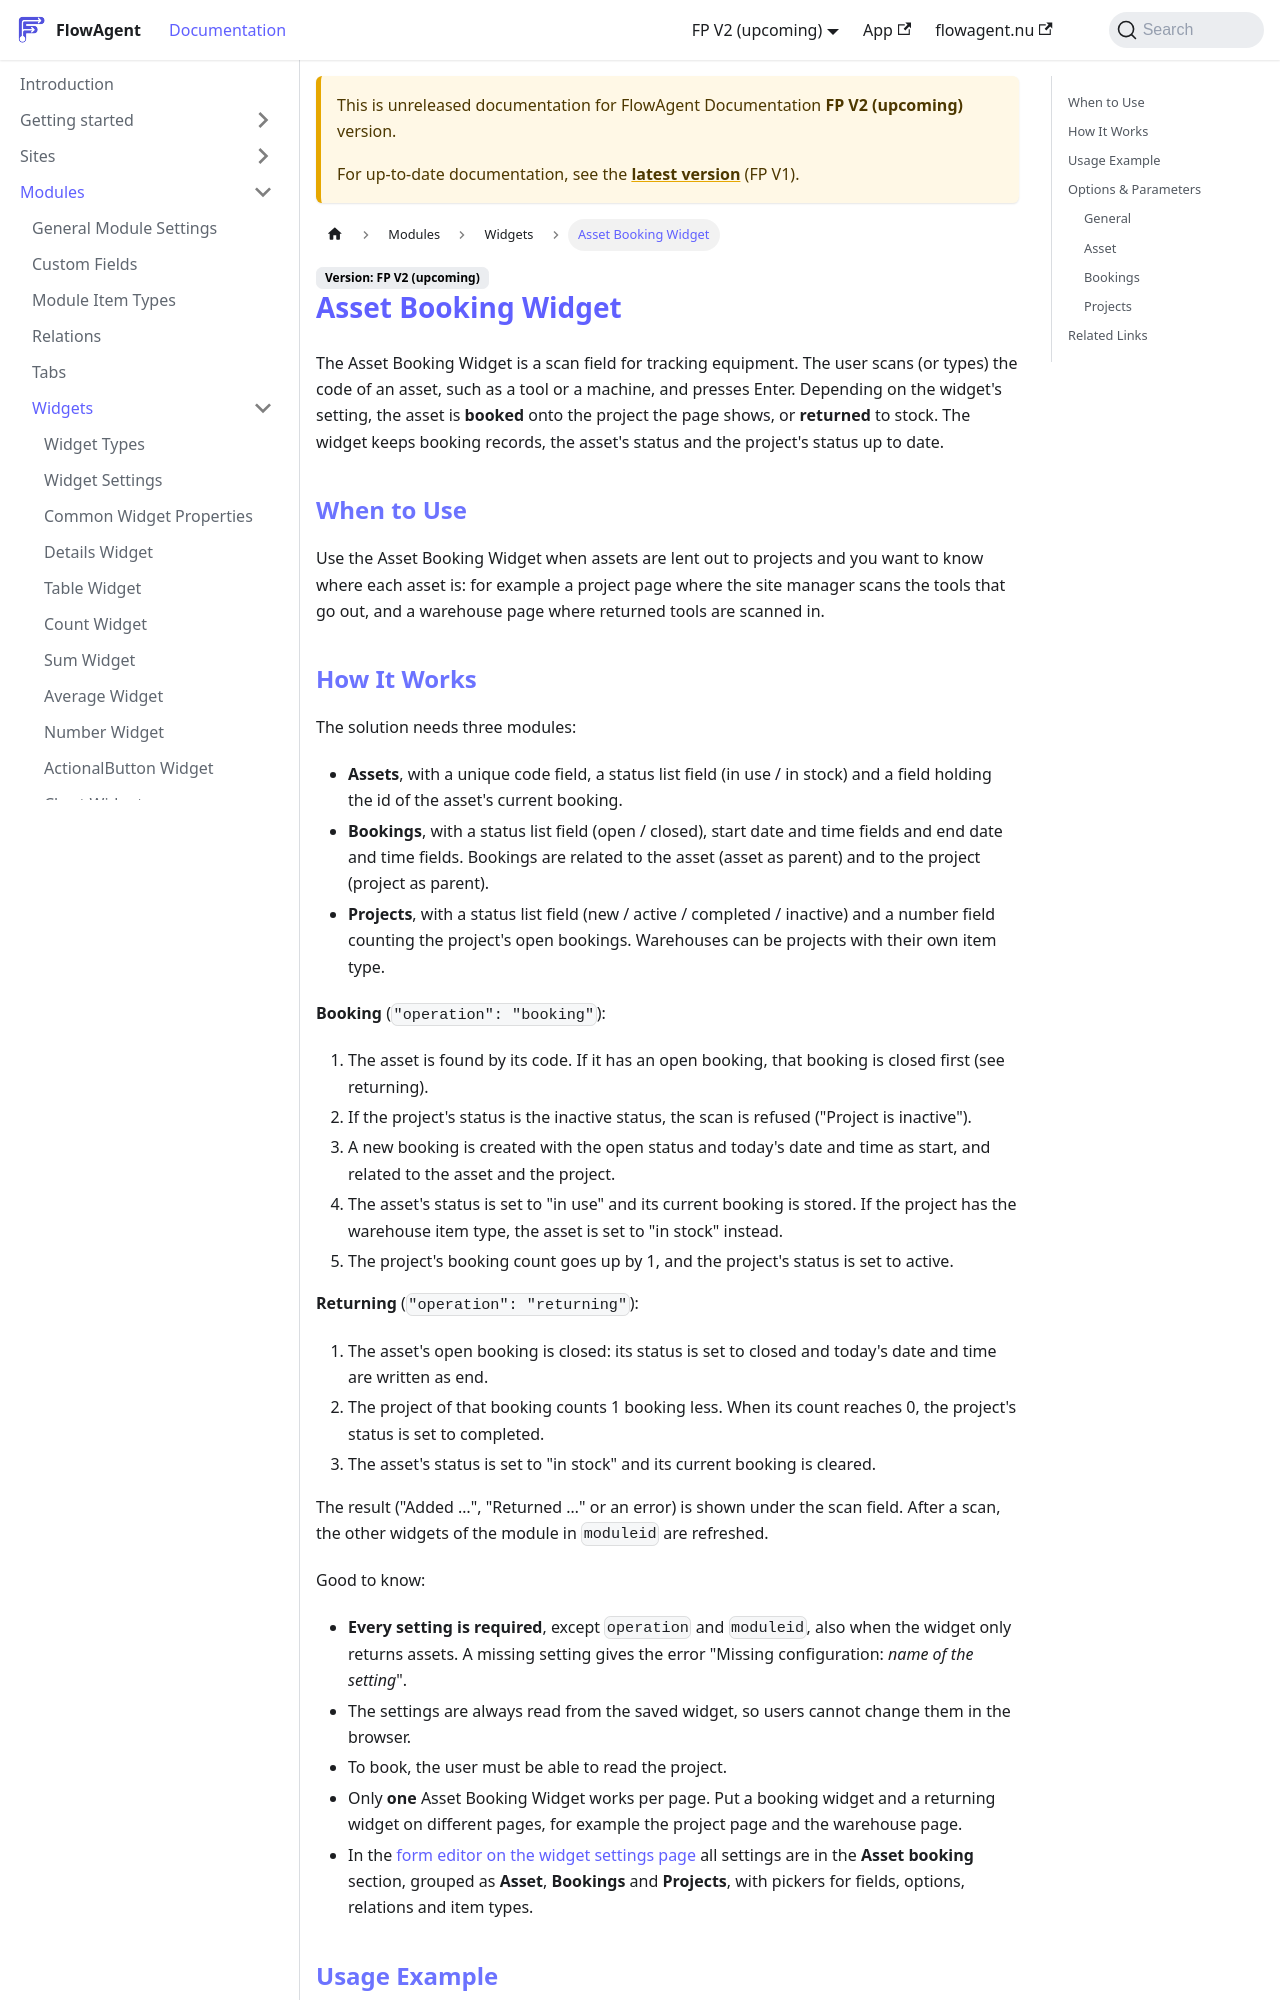

repository: flowagentnu/1rel-documentation · page: docs/v2/modules/widgets/asset-booking.html · generator: docusaurus

# Asset Booking Widget

The Asset Booking Widget is a scan field for tracking equipment. The user scans (or types) the code of an asset, such as a tool or a machine, and presses Enter. Depending on the widget's setting, the asset is **booked** onto the project the page shows, or **returned** to stock. The widget keeps booking records, the asset's status and the project's status up to date.

## When to Use
Use the Asset Booking Widget when assets are lent out to projects and you want to know where each asset is: for example a project page where the site manager scans the tools that go out, and a warehouse page where returned tools are scanned in.
